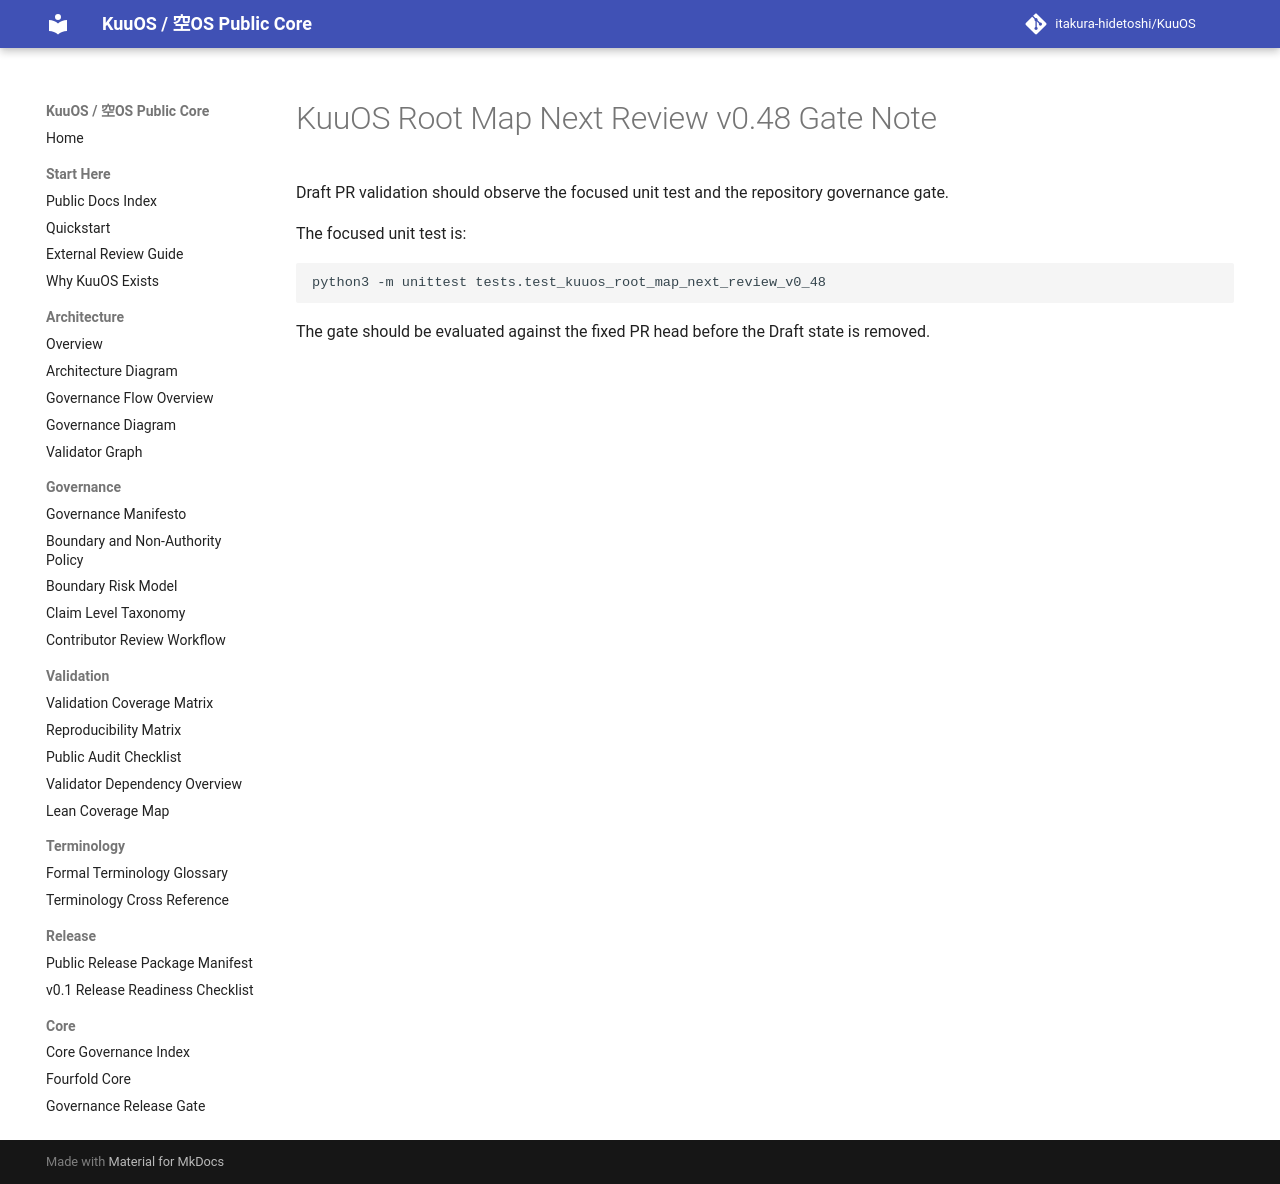

repository: itakura-hidetoshi/KuuOS · page: root_map_next_review_v0_48_gate/index.html · generator: mkdocs

# KuuOS Root Map Next Review v0.48 Gate Note

Draft PR validation should observe the focused unit test and the repository governance gate.

The focused unit test is:

```bash
python3 -m unittest tests.test_kuuos_root_map_next_review_v0_48
```

The gate should be evaluated against the fixed PR head before the Draft state is removed.
